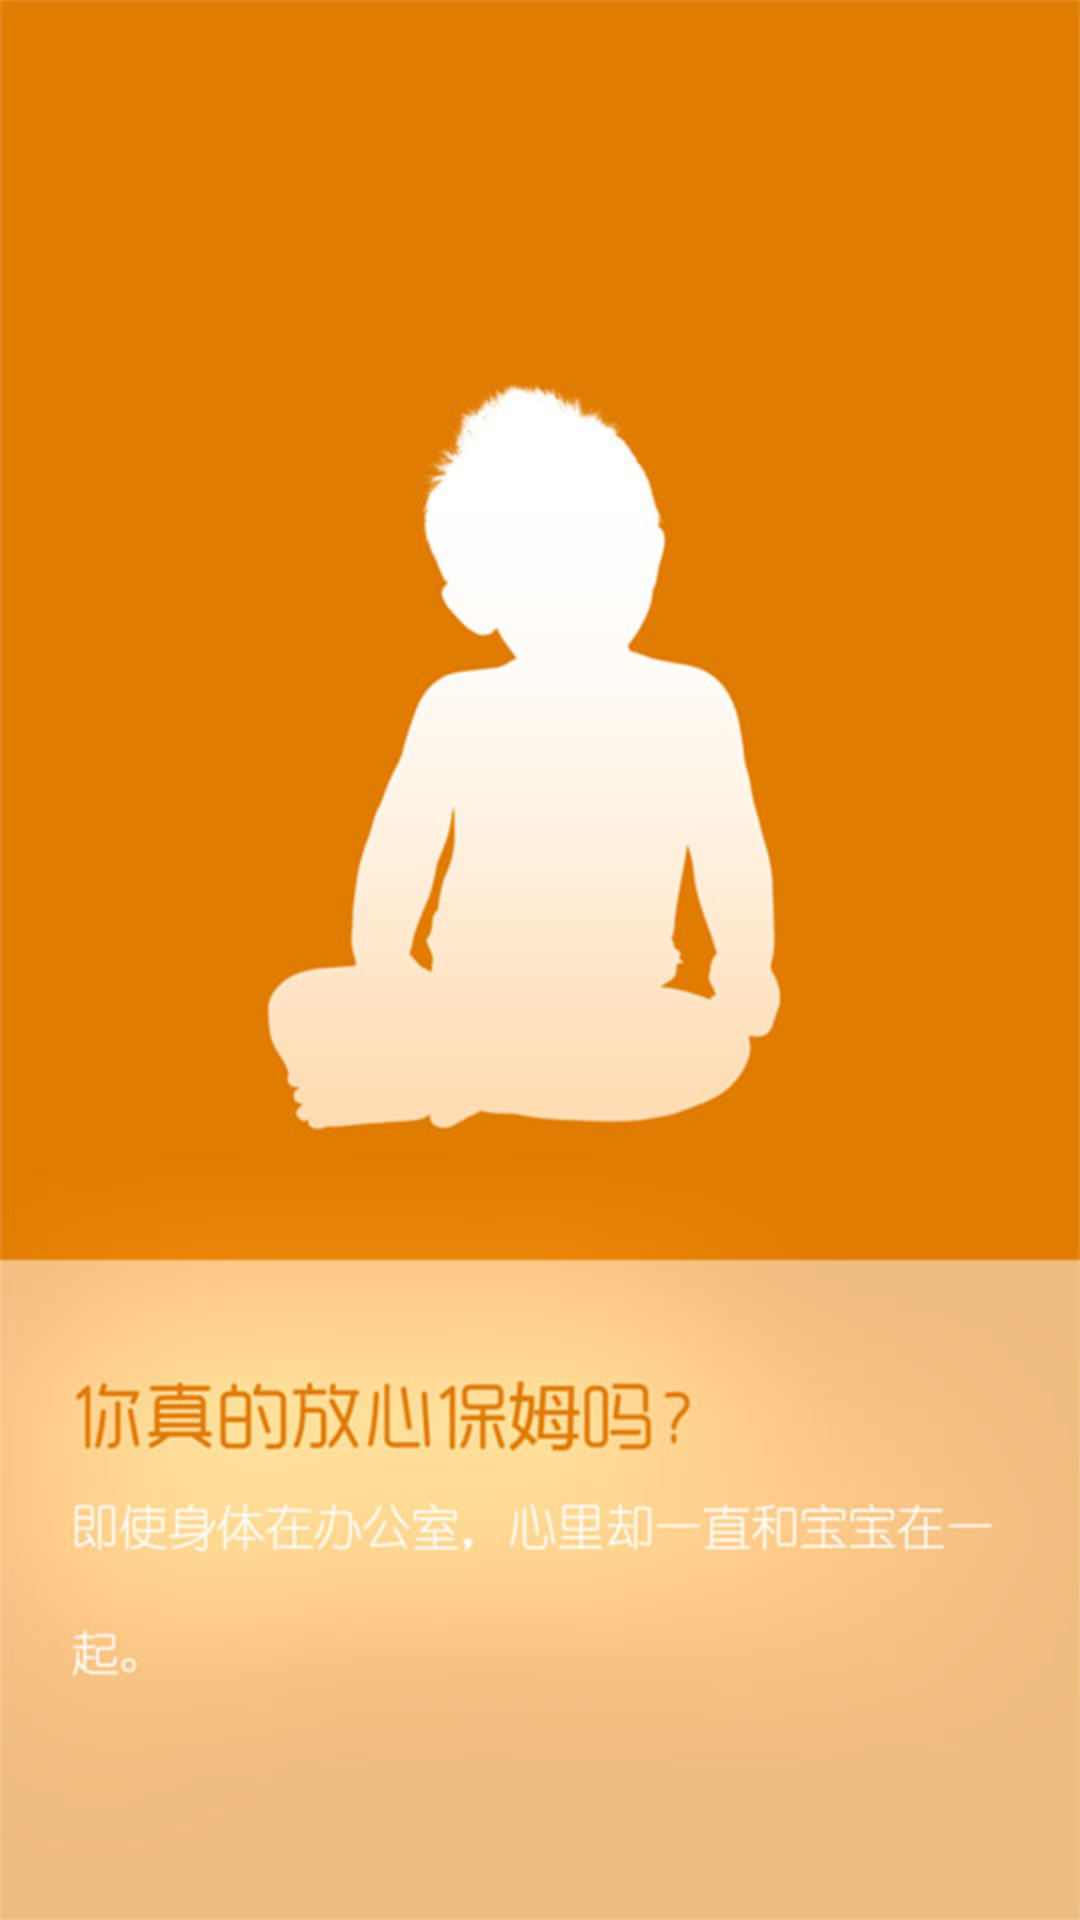

Produce the Android XML layout that renders to this screen, including the resource entries it uses.
<!-- AndroidManifest.xml: application theme AppTheme -->
<!-- res/layout/viewpager02.xml -->
<?xml version="1.0" encoding="utf-8"?>
<LinearLayout xmlns:android="http://schemas.android.com/apk/res/android"
    android:id="@+id/second_viewpager"
    android:layout_width="match_parent"
    android:layout_height="match_parent"
    android:background="@mipmap/b2"
    android:orientation="vertical" >

</LinearLayout>
<!-- resources referenced by this layout -->
<resources>
  <!-- mipmap b2: jpg bitmap (mipmap-xhdpi, 47040 bytes) -->
  <style name="AppTheme" parent="AppBaseTheme">
          
      </style>
  <style name="AppBaseTheme" parent="android:Theme.Light">
          
      </style>
</resources>
